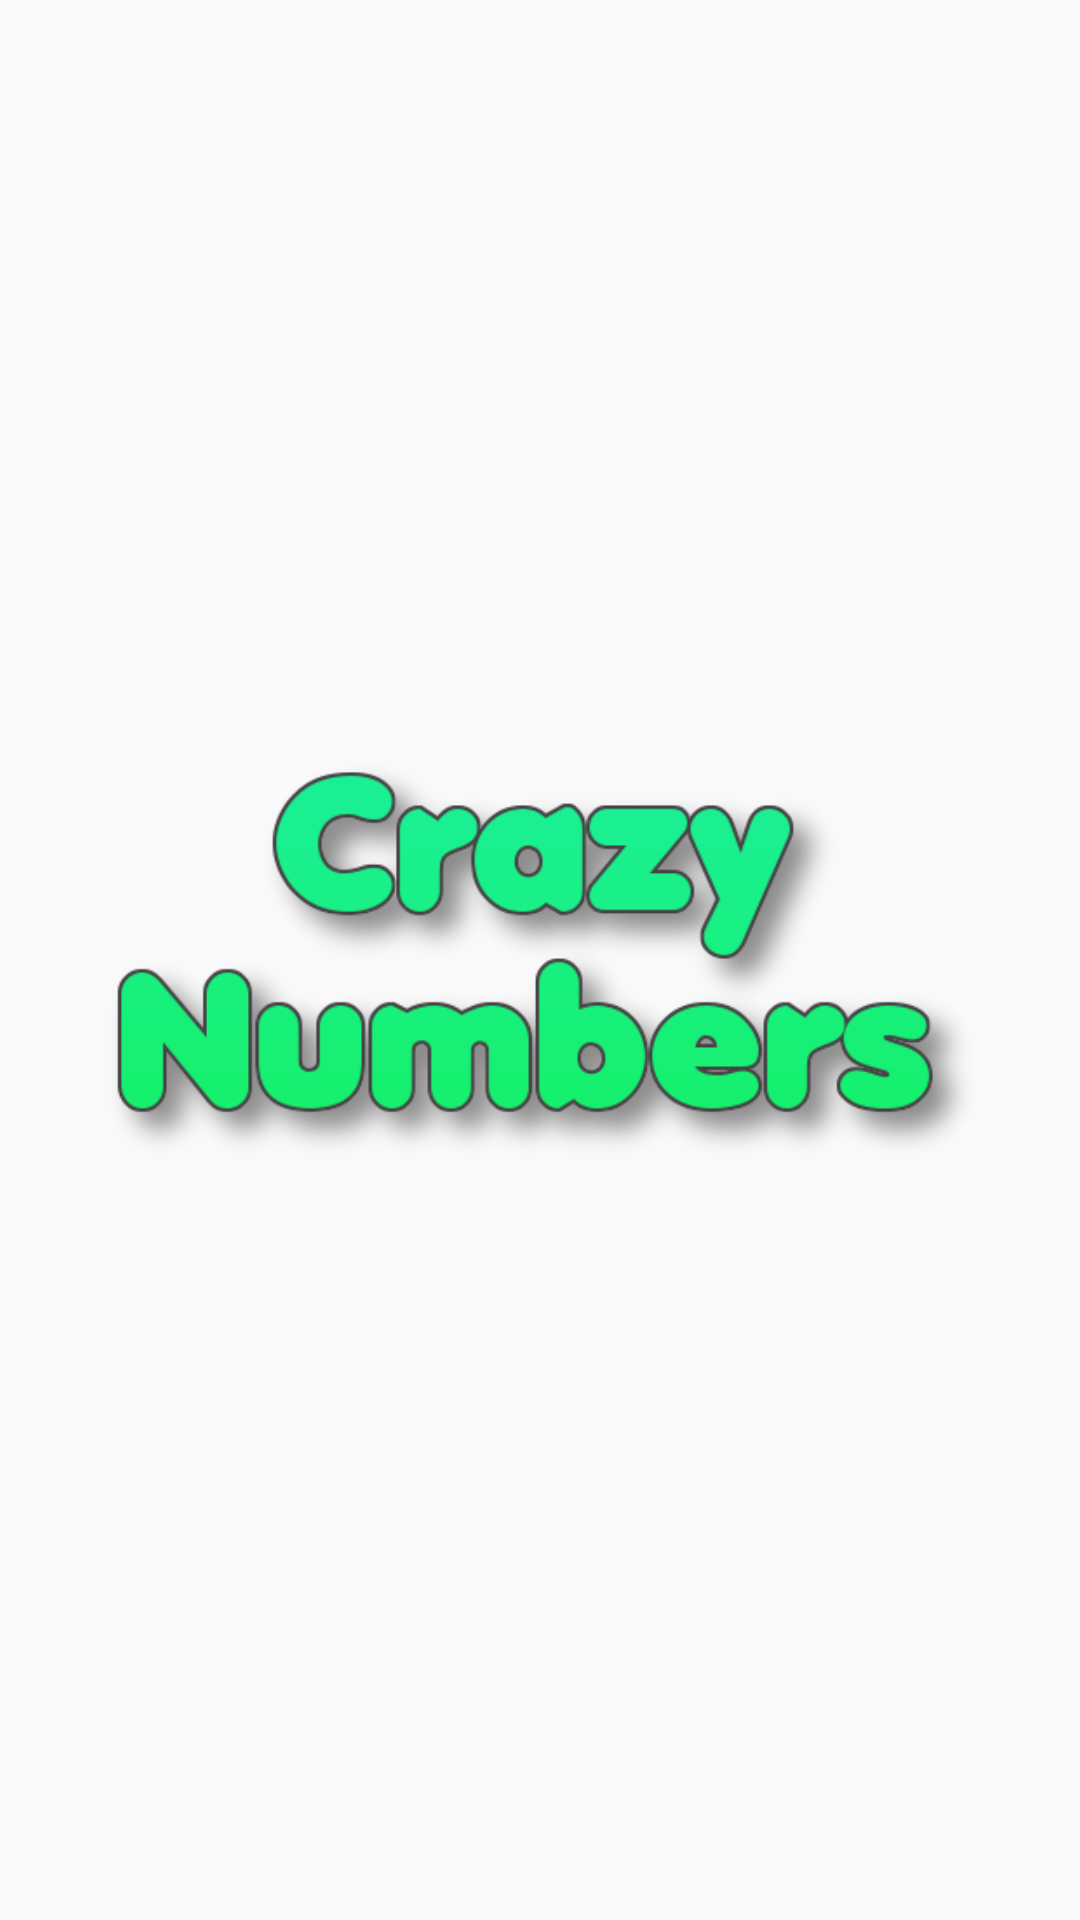

This screen was rendered from an Android layout file. Write that file and the resources it references.
<!-- AndroidManifest.xml: application theme AppTheme -->
<!-- res/layout/activity_splash.xml -->
<?xml version="1.0" encoding="utf-8"?>
<RelativeLayout xmlns:android="http://schemas.android.com/apk/res/android"
    xmlns:app="http://schemas.android.com/apk/res-auto"
    xmlns:tools="http://schemas.android.com/tools"
    android:layout_width="match_parent"
    android:layout_height="match_parent"
    android:orientation="vertical"
    tools:context="com.app.dleelk4apps.crazynumbers.ui.start.SplashActivity">

    <ImageView
        android:layout_width="match_parent"
        android:layout_height="match_parent"
        android:src="@drawable/background_math"
        android:scaleType="centerCrop"  />

    <ImageView
        android:layout_width="wrap_content"
        android:layout_height="wrap_content"
        android:src="@drawable/logo"
        android:layout_centerInParent="true"
        android:layout_margin="30dp"/>
</RelativeLayout>
<!-- resources referenced by this layout -->
<resources>
  <!-- drawable logo: png bitmap (drawable, 78596 bytes) -->
  <style name="AppTheme" parent="Theme.AppCompat.Light.NoActionBar">
          
      </style>
</resources>
